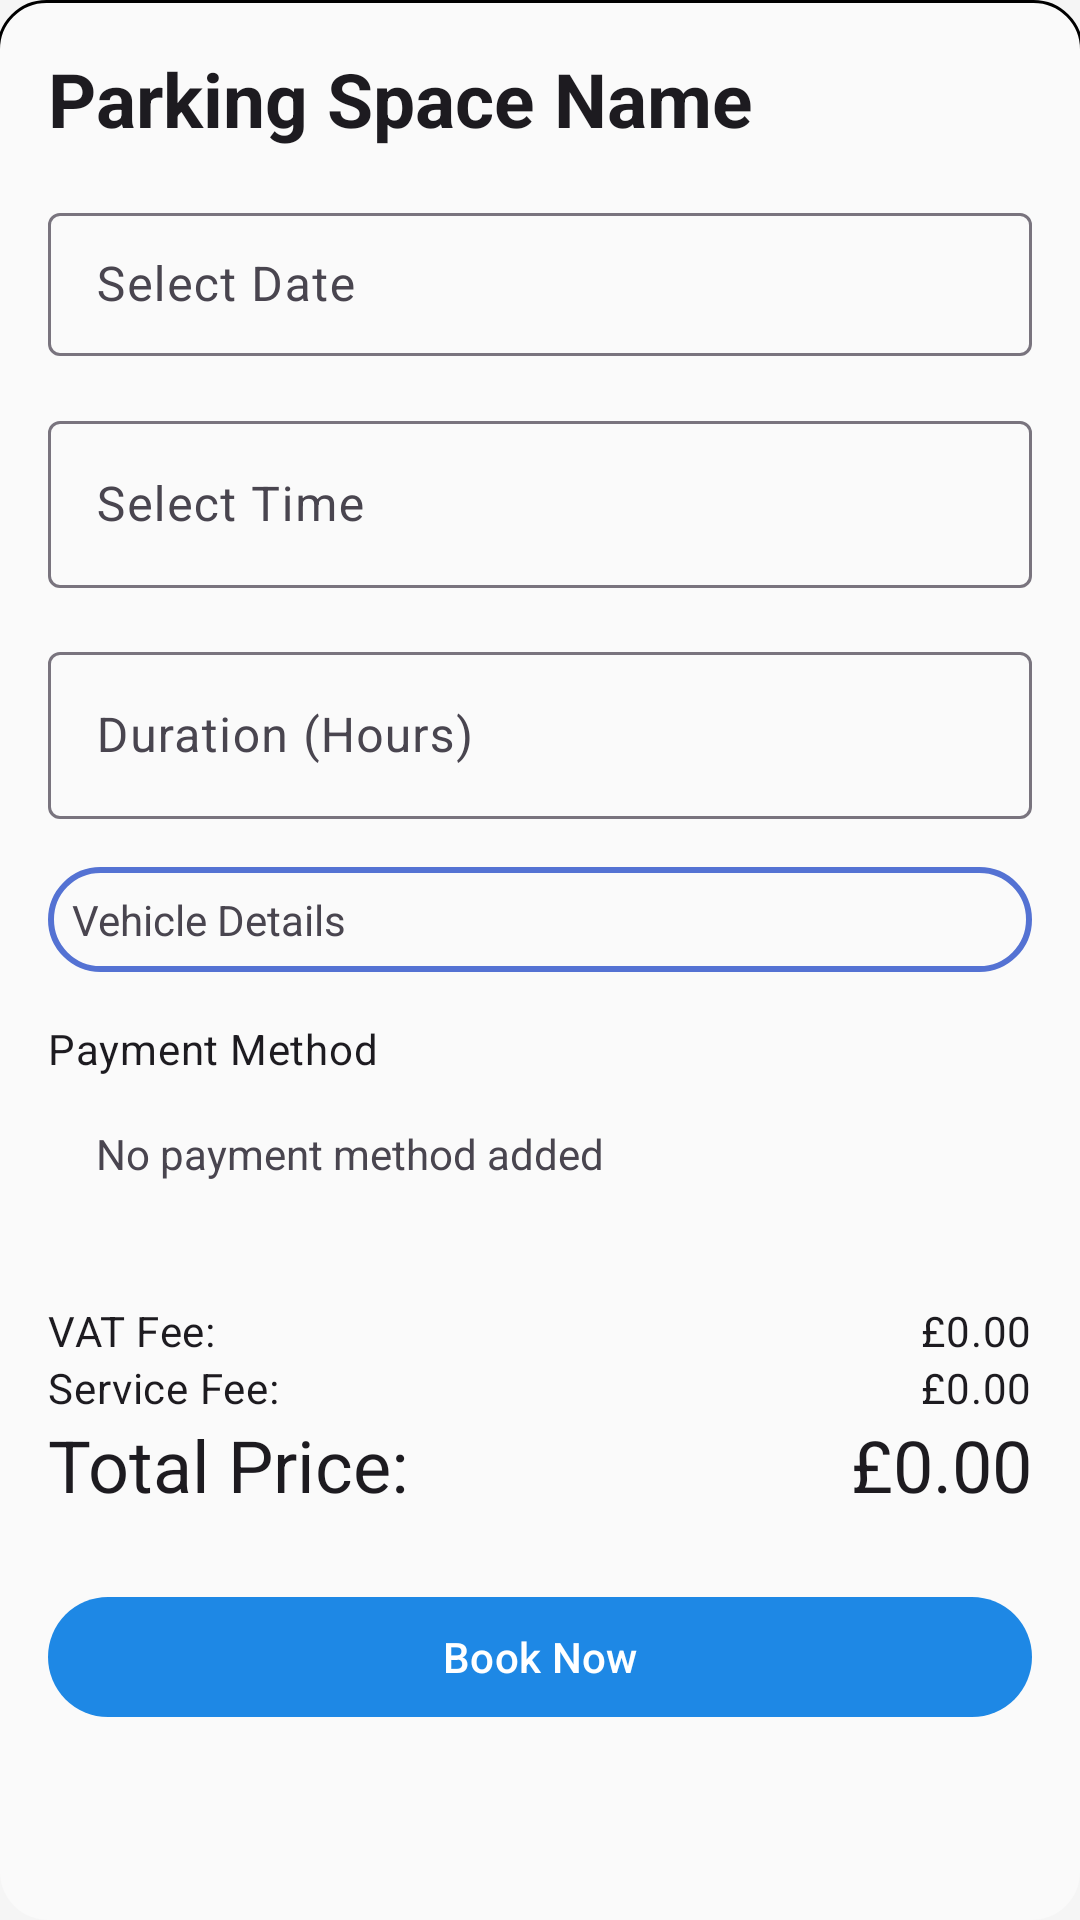

Android layout source for this screen:
<!-- AndroidManifest.xml: application theme Theme.ParkMe -->
<!-- res/layout/fragment_booking_process.xml -->
<?xml version="1.0" encoding="utf-8"?>
<androidx.constraintlayout.widget.ConstraintLayout xmlns:android="http://schemas.android.com/apk/res/android"
    xmlns:app="http://schemas.android.com/apk/res-auto"
    xmlns:tools="http://schemas.android.com/tools"
    android:layout_width="match_parent"
    android:layout_height="match_parent"
    android:padding="16dp"
    android:background="@drawable/round_corners">

    
    <TextView
        android:id="@+id/parkingSpaceName"
        android:layout_width="0dp"
        android:layout_height="wrap_content"
        android:text="Parking Space Name"
        android:textSize="25sp"
        android:textStyle="bold"
        style="@style/TextAppearance.Material3.HeadlineMedium"
        app:layout_constraintTop_toTopOf="parent"
        app:layout_constraintStart_toStartOf="parent"
        app:layout_constraintEnd_toEndOf="parent" />

    
    <com.google.android.material.textfield.TextInputLayout
        android:id="@+id/viewDate"
        android:layout_width="0dp"
        android:layout_height="wrap_content"
        android:layout_marginTop="16dp"
        android:hint="Select Date"
        app:endIconDrawable="@drawable/calendar"
        app:endIconMode="custom"
        app:layout_constraintEnd_toEndOf="parent"
        app:layout_constraintStart_toStartOf="parent"
        app:layout_constraintTop_toBottomOf="@id/parkingSpaceName"
        style="@style/Widget.Material3.TextInputLayout.OutlinedBox.Dense">

        <com.google.android.material.textfield.TextInputEditText
            android:id="@+id/date"
            android:layout_width="match_parent"
            android:layout_height="wrap_content"
            android:focusable="false"
            android:inputType="none"
            android:onClick="showDatePickerDialog" />
    </com.google.android.material.textfield.TextInputLayout>

    
    <com.google.android.material.textfield.TextInputLayout
        android:id="@+id/viewTime"
        android:layout_width="0dp"
        android:layout_height="wrap_content"
        app:layout_constraintTop_toBottomOf="@id/viewDate"
        app:layout_constraintStart_toStartOf="parent"
        app:layout_constraintEnd_toEndOf="parent"
        android:layout_marginTop="16dp"
        style="@style/Widget.Material3.TextInputLayout.OutlinedBox"
        android:hint="Select Time">

        <com.google.android.material.textfield.TextInputEditText
            android:id="@+id/time"
            android:layout_width="match_parent"
            android:layout_height="wrap_content"
            android:focusable="false"
            android:onClick="showTimePickerDialog"/>
    </com.google.android.material.textfield.TextInputLayout>

    
    <com.google.android.material.textfield.TextInputLayout
        android:id="@+id/viewDuration"
        android:layout_width="0dp"
        android:layout_height="wrap_content"
        app:layout_constraintTop_toBottomOf="@id/viewTime"
        app:layout_constraintStart_toStartOf="parent"
        app:layout_constraintEnd_toEndOf="parent"
        android:layout_marginTop="16dp"
        style="@style/Widget.Material3.TextInputLayout.OutlinedBox"
        android:hint="Duration (Hours)">

        <com.google.android.material.textfield.TextInputEditText
            android:id="@+id/duration"
            android:layout_width="match_parent"
            android:layout_height="wrap_content"/>
    </com.google.android.material.textfield.TextInputLayout>

    
    <TextView
        android:id="@+id/vehicleDetails"
        android:layout_width="0dp"
        android:layout_height="wrap_content"
        android:text="Vehicle Details"
        android:drawableEnd="@drawable/add"
        android:layout_marginTop="16dp"
        android:padding="8dp"
        android:background="@drawable/round_btn_2"
        app:layout_constraintTop_toBottomOf="@id/viewDuration"
        app:layout_constraintStart_toStartOf="parent"
        app:layout_constraintEnd_toEndOf="parent" />

    <TextView
        android:id="@+id/paymentMethodLabel"
        android:layout_width="0dp"
        android:layout_height="wrap_content"
        android:text="Payment Method"
        style="@style/TextAppearance.Material3.BodyMedium"
        app:layout_constraintTop_toBottomOf="@id/vehicleDetails"
        app:layout_constraintStart_toStartOf="parent"
        android:layout_marginTop="16dp"/>

    <TextView
        android:id="@+id/currentPaymentMethod"
        android:layout_width="0dp"
        android:layout_height="wrap_content"
        android:text="No payment method added"
        android:padding="16dp"
        android:clickable="true"
        android:focusable="true"
        android:background="?attr/selectableItemBackground"
        app:layout_constraintTop_toBottomOf="@id/paymentMethodLabel"
        app:layout_constraintStart_toStartOf="parent"
        app:layout_constraintEnd_toEndOf="parent"/>



    
    <androidx.constraintlayout.widget.ConstraintLayout
        android:id="@+id/feeBreakdownLayout"
        android:layout_width="0dp"
        android:layout_height="wrap_content"
        app:layout_constraintTop_toBottomOf="@id/currentPaymentMethod"
        app:layout_constraintStart_toStartOf="parent"
        app:layout_constraintEnd_toEndOf="parent"
        android:layout_marginTop="24dp">

        
        <TextView
            android:id="@+id/vatFee"
            android:layout_width="0dp"
            android:layout_height="wrap_content"
            android:text="VAT Fee:"
            style="@style/TextAppearance.Material3.BodyMedium"
            app:layout_constraintStart_toStartOf="parent"
            app:layout_constraintEnd_toStartOf="@id/vatFeeValue"
            app:layout_constraintTop_toTopOf="parent"
            app:layout_constraintBottom_toTopOf="@id/serviceFeeLabel"
            android:layout_marginEnd="8dp"/>

        <TextView
            android:id="@+id/vatFeeValue"
            android:layout_width="wrap_content"
            android:layout_height="wrap_content"
            android:text="£0.00"
            style="@style/TextAppearance.Material3.BodyMedium"
            app:layout_constraintEnd_toEndOf="parent"
            app:layout_constraintBaseline_toBaselineOf="@id/vatFee"/>

        <TextView
            android:id="@+id/serviceFeeLabel"
            android:layout_width="0dp"
            android:layout_height="wrap_content"
            android:text="Service Fee:"
            style="@style/TextAppearance.Material3.BodyMedium"
            app:layout_constraintStart_toStartOf="parent"
            app:layout_constraintEnd_toStartOf="@id/serviceFeeValue"
            app:layout_constraintTop_toBottomOf="@id/vatFee"
            app:layout_constraintBottom_toTopOf="@id/totalPriceLabel"
            android:layout_marginEnd="8dp"/>

        <TextView
            android:id="@+id/serviceFeeValue"
            android:layout_width="wrap_content"
            android:layout_height="wrap_content"
            android:text="£0.00"
            style="@style/TextAppearance.Material3.BodyMedium"
            app:layout_constraintEnd_toEndOf="parent"
            app:layout_constraintBaseline_toBaselineOf="@id/serviceFeeLabel"/>


        <TextView
            android:id="@+id/totalPriceLabel"
            android:layout_width="0dp"
            android:layout_height="wrap_content"
            android:text="Total Price:"
            style="@style/TextAppearance.Material3.HeadlineSmall"
            app:layout_constraintStart_toStartOf="parent"
            app:layout_constraintEnd_toStartOf="@id/totalPrice"
            app:layout_constraintTop_toBottomOf="@id/serviceFeeLabel"
            app:layout_constraintBottom_toBottomOf="parent"
            android:layout_marginEnd="8dp"/>

        <TextView
            android:id="@+id/totalPrice"
            android:layout_width="wrap_content"
            android:layout_height="wrap_content"
            android:text="£0.00"
            style="@style/TextAppearance.Material3.HeadlineSmall"
            app:layout_constraintEnd_toEndOf="parent"
            app:layout_constraintBaseline_toBaselineOf="@id/totalPriceLabel"/>
    </androidx.constraintlayout.widget.ConstraintLayout>

    <TextView
        android:id="@+id/errorTextView"
        android:layout_width="0dp"
        android:layout_height="wrap_content"
        android:text="Error message"
        android:textColor="@color/design_default_color_error"
        android:visibility="gone"
        style="@style/TextAppearance.Material3.BodyMedium"
        app:layout_constraintTop_toBottomOf="@id/feeBreakdownLayout"
        app:layout_constraintStart_toStartOf="parent"
        app:layout_constraintEnd_toEndOf="parent"
        android:layout_marginTop="8dp"/>

    
    <com.google.android.material.button.MaterialButton
        android:id="@+id/bookBtn"
        android:layout_width="0dp"
        android:layout_height="wrap_content"
        android:text="Book Now"
        app:layout_constraintTop_toBottomOf="@id/feeBreakdownLayout"
        app:layout_constraintEnd_toEndOf="parent"
        app:layout_constraintStart_toStartOf="parent"
        android:layout_marginTop="24dp"
        style="@style/Widget.Material3.Button"
        tools:ignore="NotSibling" />

</androidx.constraintlayout.widget.ConstraintLayout>
<!-- resources referenced by this layout -->
<resources>
  <!-- drawable round_btn_2 (drawable) -->
  <?xml version="1.0" encoding="utf-8"?>
  <shape xmlns:android="http://schemas.android.com/apk/res/android"
      android:shape="rectangle">
  
      <solid android:color="?attr/colorSurface"/>
      <stroke android:width="2dp"
          android:color="@color/Lighter_blue"/>
      <corners android:radius="20dp"/>
  
  </shape>
  <!-- drawable round_corners (drawable) -->
  <layer-list xmlns:android="http://schemas.android.com/apk/res/android">
      <item>
          <shape>
              <solid android:color="?attr/colorSurface" />
  
              <corners android:radius="16dp" />
          </shape>
      </item>
  
      <item android:bottom="-3dp" android:right="-1dp" android:left="-1dp">
          <shape>
              <solid android:color="@android:color/transparent" />
  
              <stroke
                  android:width="1dp"
                  android:color="?attr/colorOnSurface" />
  
              <corners
                  android:topLeftRadius="16dp"
                  android:topRightRadius="16dp" />
          </shape>
      </item>
  </layer-list>
  <style name="Theme.ParkMe" parent="Base.Theme.ParkMe">
  
      </style>
  <color name="Lighter_blue">#5472D3</color>
  <style name="Base.Theme.ParkMe" parent="Theme.Material3.DayNight.NoActionBar">
  
          <item name="colorPrimary">@color/blue</item>
          <item name="colorPrimaryContainer">@color/blueLight</item>
          <item name="colorOnPrimary">@color/white</item>
  
          <item name="colorSecondary">@color/green</item>
          <item name="colorSecondaryContainer">@color/greenLight</item>
          <item name="colorOnSecondary">@color/black</item>
  
          <item name="android:colorBackground">@color/light_grey</item>
          <item name="colorOnBackground">@color/black</item>
  
  
          <item name="colorError">@color/muted_red</item>
          <item name="colorOnError">@color/white</item>
  
          <item name="colorSurface">@color/off_white</item>
          <item name="colorOnSurface">@color/black</item>
  
  
          <item name="shapeAppearanceSmallComponent">@style/ShapeAppearance.Material3.SmallComponent</item>
      </style>
  <color name="blue">#1E88E5</color>
  <color name="blueLight">#90CAF9</color>
  <color name="white">#FFFFFFFF</color>
  <color name="green">#4CAF50</color>
  <color name="greenLight">#A5D6A7</color>
  <color name="black">#FF000000</color>
  <color name="light_grey">#F5F5F5</color>
  <color name="muted_red">#D32F2F</color>
  <color name="off_white">#FAFAFA</color>
</resources>
